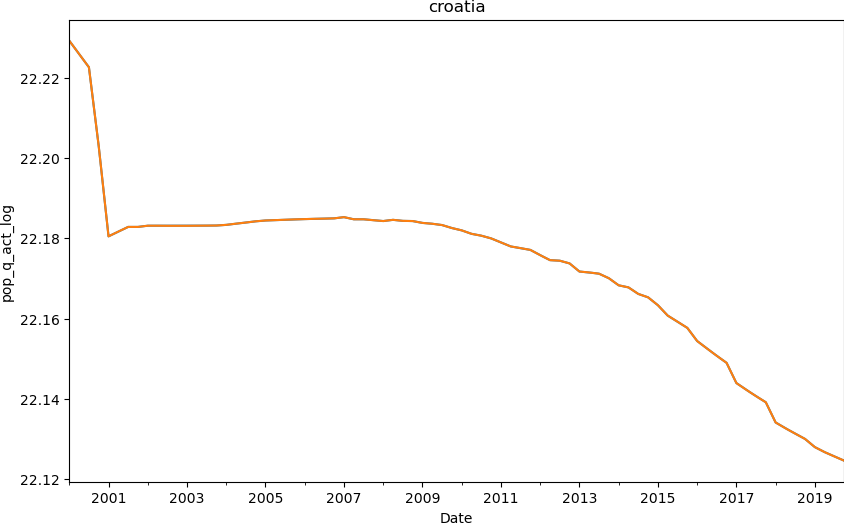

Data behind this chart, as committed beside it:
date, pop
2000-01-01, 22.23
2000-04-01, 22.23
2000-07-01, 22.22
2000-10-01, 22.2
2001-01-01, 22.18
2001-04-01, 22.18
2001-07-01, 22.18
2001-10-01, 22.18
2002-01-01, 22.18
2002-04-01, 22.18
2002-07-01, 22.18
2002-10-01, 22.18
2003-01-01, 22.18
2003-04-01, 22.18
2003-07-01, 22.18
2003-10-01, 22.18
2004-01-01, 22.18
2004-04-01, 22.18
2004-07-01, 22.18
2004-10-01, 22.18
2005-01-01, 22.18
2005-04-01, 22.18
2005-07-01, 22.18
2005-10-01, 22.18
2006-01-01, 22.18
2006-04-01, 22.18
2006-07-01, 22.18
2006-10-01, 22.18
2007-01-01, 22.19
2007-04-01, 22.18
2007-07-01, 22.18
2007-10-01, 22.18
2008-01-01, 22.18
2008-04-01, 22.18
2008-07-01, 22.18
2008-10-01, 22.18
2009-01-01, 22.18
2009-04-01, 22.18
2009-07-01, 22.18
2009-10-01, 22.18
2010-01-01, 22.18
2010-04-01, 22.18
2010-07-01, 22.18
2010-10-01, 22.18
2011-01-01, 22.18
2011-04-01, 22.18
2011-07-01, 22.18
2011-10-01, 22.18
2012-01-01, 22.18
2012-04-01, 22.17
2012-07-01, 22.17
2012-10-01, 22.17
2013-01-01, 22.17
2013-04-01, 22.17
2013-07-01, 22.17
2013-10-01, 22.17
2014-01-01, 22.17
2014-04-01, 22.17
2014-07-01, 22.17
2014-10-01, 22.17
... 20 more rows
